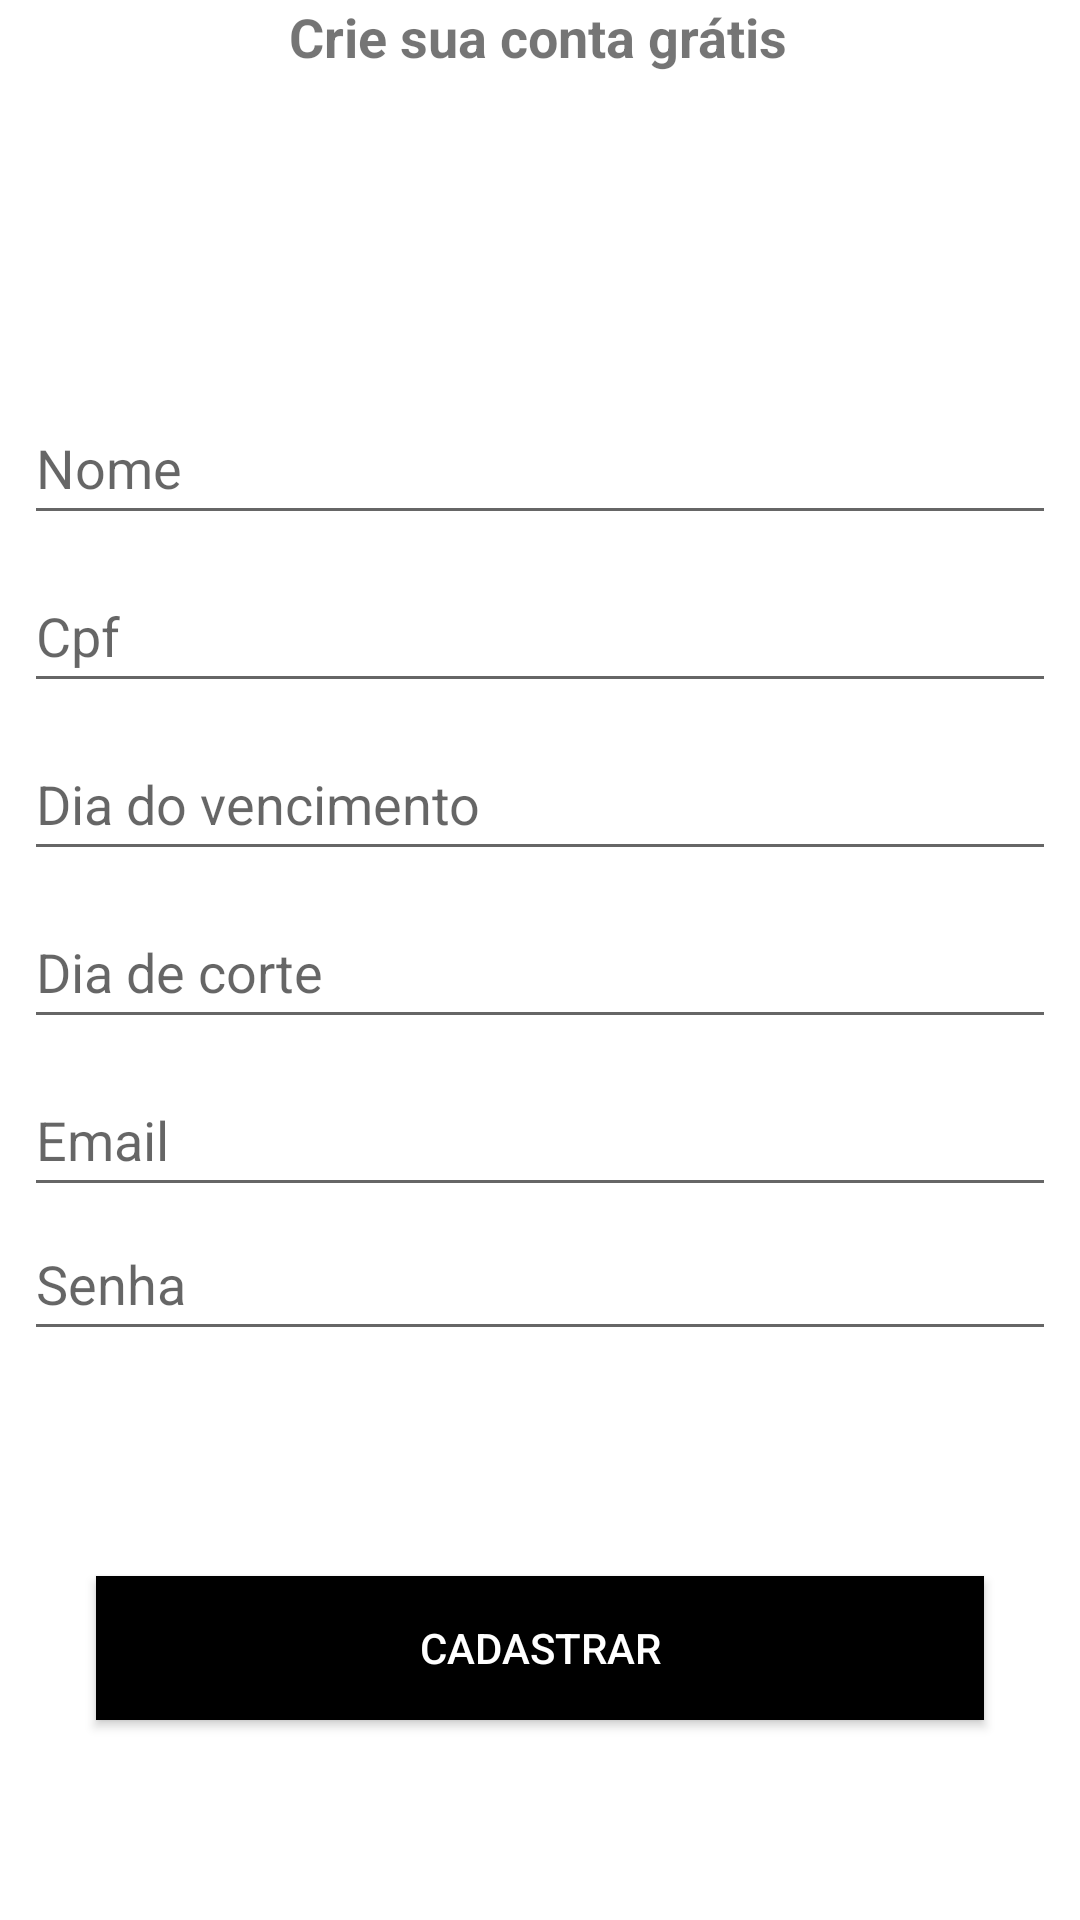

Layout XML and referenced resources for this Android screen:
<!-- AndroidManifest.xml: application theme Theme.Faturasapp -->
<!-- res/layout/activity_sign_up.xml -->
<?xml version="1.0" encoding="utf-8"?>
<layout xmlns:tools="http://schemas.android.com/tools"
    xmlns:android="http://schemas.android.com/apk/res/android"
    xmlns:app="http://schemas.android.com/apk/res-auto">

    <data>
        <import type="android.view.View"/>
    </data>

    <androidx.constraintlayout.widget.ConstraintLayout
        android:layout_width="match_parent"
        android:layout_height="match_parent"
        tools:context=".ui.SignUpActivity">

        <EditText
            android:id="@+id/editSenhaRegistro"
            android:layout_width="0dp"
            android:layout_height="wrap_content"
            android:layout_marginStart="8dp"
            android:layout_marginEnd="8dp"
            android:drawablePadding="5dp"
            android:ems="10"
            android:hint="Senha"
            android:inputType="textEmailAddress"
            android:minHeight="48dp"
            app:layout_constraintEnd_toEndOf="parent"
            app:layout_constraintHorizontal_bias="0.0"
            app:layout_constraintStart_toStartOf="parent"
            app:layout_constraintTop_toBottomOf="@+id/editEmail" />

        <EditText
            android:id="@+id/editEmail"
            android:layout_width="0dp"
            android:layout_height="wrap_content"
            android:layout_marginStart="8dp"
            android:layout_marginTop="8dp"
            android:layout_marginEnd="8dp"
            android:drawablePadding="5dp"
            android:ems="10"
            android:hint="Email"
            android:inputType="textEmailAddress"
            android:minHeight="48dp"
            app:layout_constraintEnd_toEndOf="parent"
            app:layout_constraintStart_toStartOf="parent"
            app:layout_constraintTop_toBottomOf="@+id/editDiaCorte" />

        <TextView
            android:id="@+id/textView6"
            android:layout_width="wrap_content"
            android:layout_height="wrap_content"
            android:layout_marginStart="8dp"
            android:layout_marginEnd="8dp"
            android:text="Crie sua conta grátis"
            android:textSize="18sp"
            android:textStyle="bold"
            app:layout_constraintEnd_toEndOf="parent"
            app:layout_constraintHorizontal_bias="0.497"
            app:layout_constraintStart_toStartOf="parent"
            app:layout_constraintTop_toTopOf="parent"
            app:layout_constraintVertical_chainStyle="packed" />

        <EditText
            android:id="@+id/editNome"
            android:layout_width="0dp"
            android:layout_height="wrap_content"
            android:layout_marginStart="8dp"
            android:layout_marginTop="106dp"
            android:layout_marginEnd="8dp"
            android:layout_marginBottom="8dp"
            android:drawablePadding="5dp"
            android:ems="10"
            android:hint="Nome"
            android:inputType="textPersonName"
            android:minHeight="48dp"
            app:layout_constraintBottom_toTopOf="@+id/editCpf"
            app:layout_constraintEnd_toEndOf="parent"
            app:layout_constraintStart_toStartOf="parent"
            app:layout_constraintTop_toBottomOf="@+id/textView6" />

        <EditText
            android:id="@+id/editCpf"
            android:layout_width="0dp"
            android:layout_height="wrap_content"
            android:layout_marginStart="8dp"
            android:layout_marginTop="8dp"
            android:layout_marginEnd="8dp"
            android:drawablePadding="5dp"
            android:ems="10"
            android:hint="Cpf"
            android:inputType="textPersonName"
            android:minHeight="48dp"
            app:layout_constraintEnd_toEndOf="parent"
            app:layout_constraintStart_toStartOf="parent"
            app:layout_constraintTop_toBottomOf="@+id/editNome" />

        <EditText
            android:id="@+id/editDiaVencimento"
            android:layout_width="0dp"
            android:layout_height="wrap_content"
            android:layout_marginStart="8dp"
            android:layout_marginTop="8dp"
            android:layout_marginEnd="8dp"
            android:drawablePadding="5dp"
            android:ems="10"
            android:hint="Dia do vencimento"
            android:inputType="number"
            android:minHeight="48dp"
            app:layout_constraintEnd_toEndOf="parent"
            app:layout_constraintHorizontal_bias="0.0"
            app:layout_constraintStart_toStartOf="parent"
            app:layout_constraintTop_toBottomOf="@+id/editCpf" />

        <EditText
            android:id="@+id/editDiaCorte"
            android:layout_width="0dp"
            android:layout_height="wrap_content"
            android:layout_marginStart="8dp"
            android:layout_marginTop="8dp"
            android:layout_marginEnd="8dp"
            android:drawablePadding="5dp"
            android:ems="10"
            android:hint="Dia de corte"
            android:inputType="number"
            android:minHeight="48dp"
            app:layout_constraintEnd_toEndOf="parent"
            app:layout_constraintHorizontal_bias="0.0"
            app:layout_constraintStart_toStartOf="parent"
            app:layout_constraintTop_toBottomOf="@+id/editDiaVencimento" />

        <Button
            android:id="@+id/buttonCadastrar"
            android:layout_width="0dp"
            android:layout_height="wrap_content"
            android:layout_marginStart="32dp"
            android:layout_marginTop="8dp"
            android:layout_marginEnd="32dp"
            android:background="@color/black"
            android:text="Cadastrar"
            android:textColor="@android:color/white"
            app:layout_constraintBottom_toBottomOf="parent"
            app:layout_constraintEnd_toEndOf="parent"
            app:layout_constraintStart_toStartOf="parent"
            app:layout_constraintTop_toBottomOf="@+id/editSenhaRegistro" />
    </androidx.constraintlayout.widget.ConstraintLayout>
</layout>
<!-- resources referenced by this layout -->
<resources>
  <style name="Theme.Faturasapp" parent="Theme.MaterialComponents.DayNight.DarkActionBar">
          
          <item name="colorPrimary">@color/purple_500</item>
          <item name="colorPrimaryVariant">@color/purple_700</item>
          <item name="colorOnPrimary">@color/white</item>
          
          <item name="colorSecondary">@color/teal_200</item>
          <item name="colorSecondaryVariant">@color/teal_700</item>
          <item name="colorOnSecondary">@color/black</item>
          
          <item name="android:statusBarColor" tools:targetApi="l">?attr/colorPrimaryVariant</item>
          
      </style>
  <!-- not gathered from this repository: default colours our renderer supplied (Android Studio template values) -->
  <color name="purple_500">#FF6200EE</color>
  <color name="purple_700">#FF3700B3</color>
  <color name="teal_200">#FF03DAC5</color>
  <color name="teal_700">#FF018786</color>
  <color name="black">#FF000000</color>
  <color name="white">#FFFFFFFF</color>
</resources>
